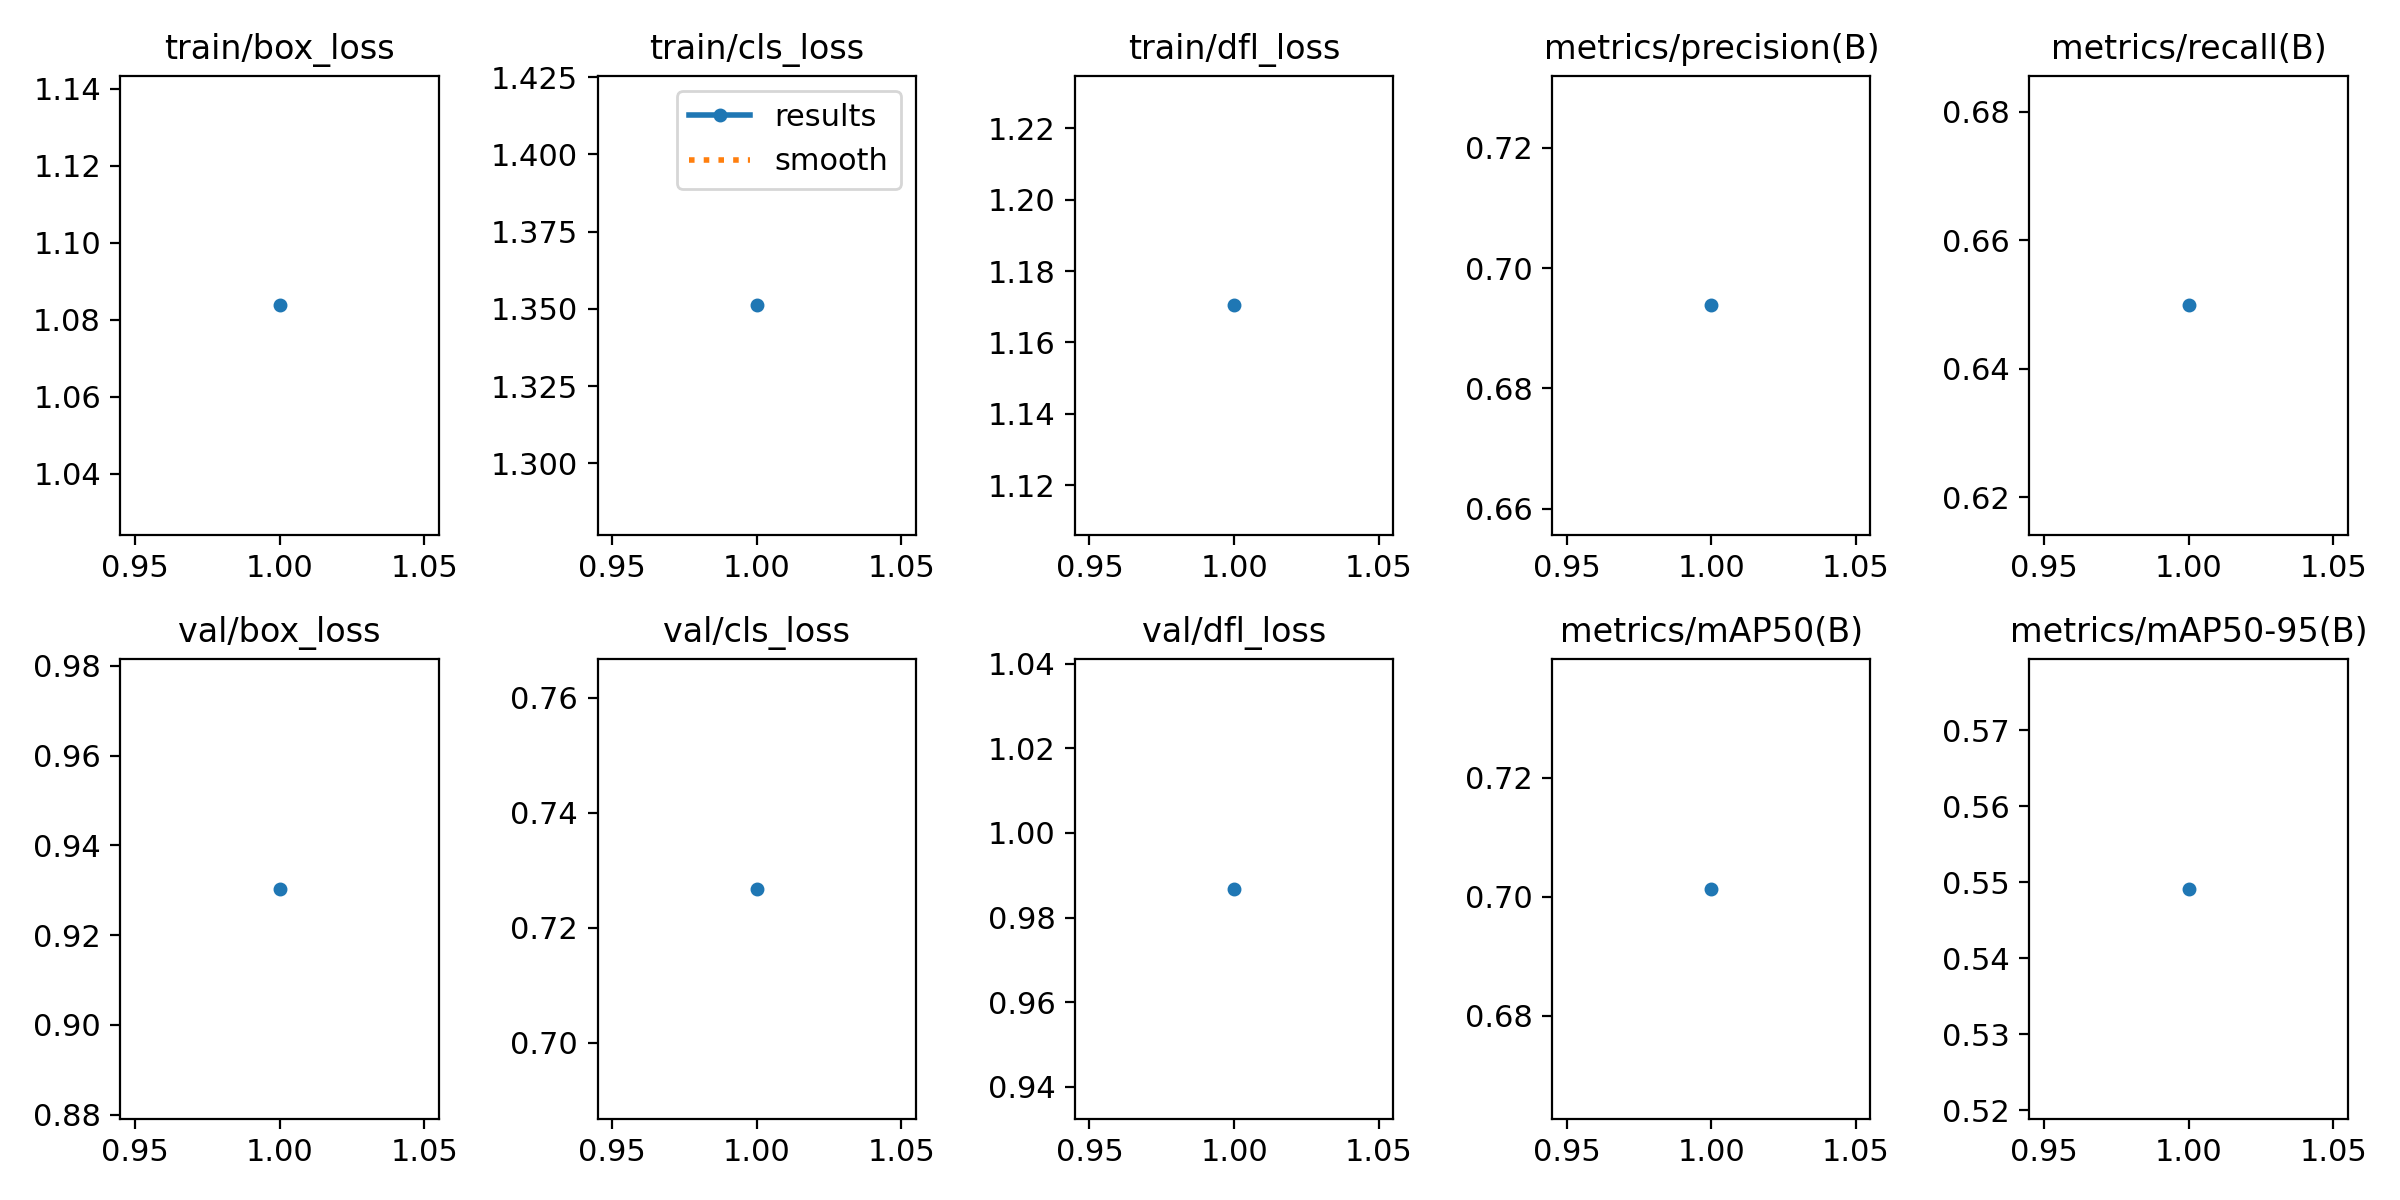

The file beside this chart, header and first rows:
epoch, time, train/box_loss, train/cls_loss, train/dfl_loss, metrics/precision(B), metrics/recall(B), metrics/mAP50(B), metrics/mAP50-95(B), val/box_loss, val/cls_loss, val/dfl_loss, lr/pg0, lr/pg1, lr/pg2
1, 4.326, 1.084, 1.351, 1.17, 0.6938, 0.6499, 0.7013, 0.5491, 0.9303, 0.7268, 0.9868, 1.19e-05, 1.19e-05, 1.19e-05
